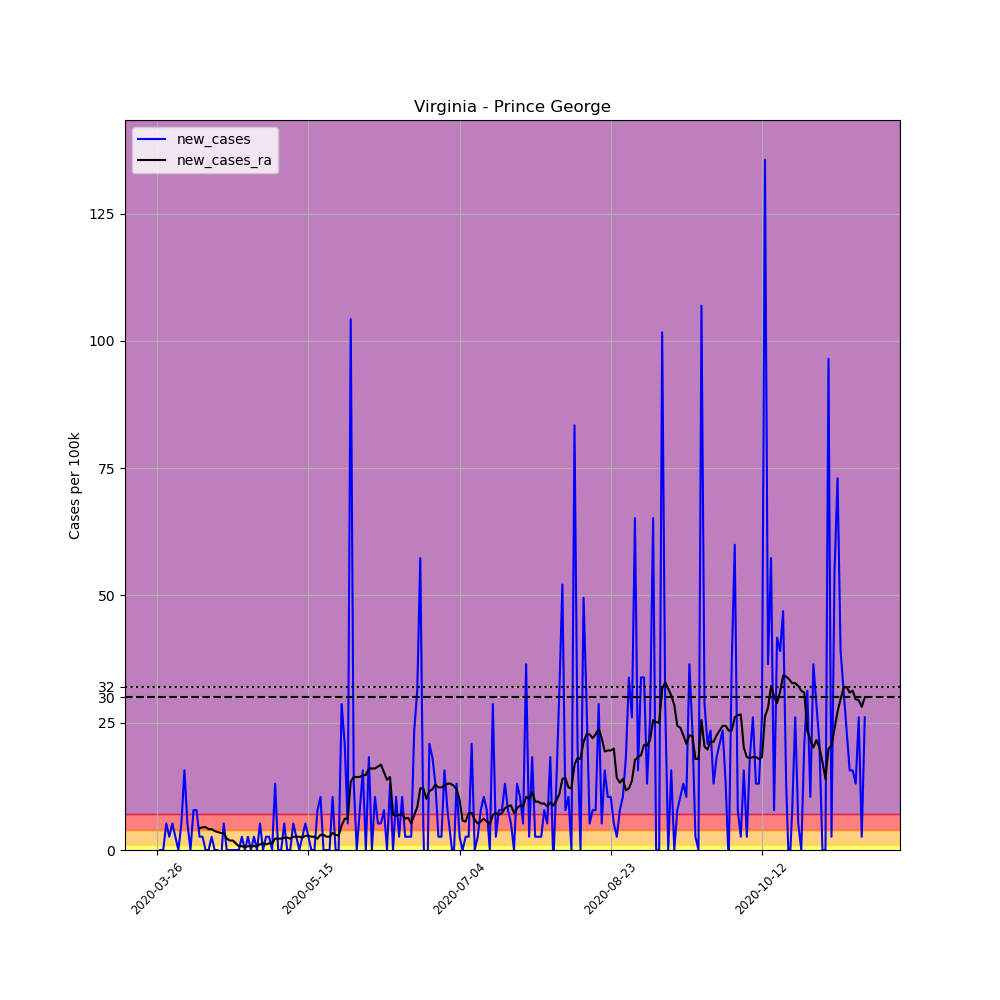

The table this chart was drawn from, first rows:
, date, county, state, fips, cases, deaths, COUNTY, STNAME, CTYNAME, POPESTIMATE2019, per_100k, new_cases, new_cases_ra
392848, 2020-03-26, Prince George, Virginia, 51149, 2, 0, 149, Virginia, Prince George, 38353, 5.215, , 
392849, 2020-03-27, Prince George, Virginia, 51149, 2, 0, 149, Virginia, Prince George, 38353, 5.215, 0.0, 
392850, 2020-03-28, Prince George, Virginia, 51149, 2, 0, 149, Virginia, Prince George, 38353, 5.215, 0.0, 
392851, 2020-03-29, Prince George, Virginia, 51149, 4, 0, 149, Virginia, Prince George, 38353, 10.43, 5.215, 
392852, 2020-03-30, Prince George, Virginia, 51149, 5, 0, 149, Virginia, Prince George, 38353, 13.04, 2.607, 
392853, 2020-03-31, Prince George, Virginia, 51149, 7, 0, 149, Virginia, Prince George, 38353, 18.25, 5.215, 
392854, 2020-04-01, Prince George, Virginia, 51149, 8, 0, 149, Virginia, Prince George, 38353, 20.86, 2.607, 
392855, 2020-04-02, Prince George, Virginia, 51149, 8, 0, 149, Virginia, Prince George, 38353, 20.86, 0.0, 
392856, 2020-04-03, Prince George, Virginia, 51149, 10, 0, 149, Virginia, Prince George, 38353, 26.07, 5.215, 
392857, 2020-04-04, Prince George, Virginia, 51149, 16, 0, 149, Virginia, Prince George, 38353, 41.72, 15.64, 
392858, 2020-04-05, Prince George, Virginia, 51149, 18, 0, 149, Virginia, Prince George, 38353, 46.93, 5.215, 
392859, 2020-04-06, Prince George, Virginia, 51149, 18, 0, 149, Virginia, Prince George, 38353, 46.93, 0.0, 
392860, 2020-04-07, Prince George, Virginia, 51149, 21, 0, 149, Virginia, Prince George, 38353, 54.75, 7.822, 
392861, 2020-04-08, Prince George, Virginia, 51149, 24, 0, 149, Virginia, Prince George, 38353, 62.58, 7.822, 
392862, 2020-04-09, Prince George, Virginia, 51149, 25, 0, 149, Virginia, Prince George, 38353, 65.18, 2.607, 4.284
392863, 2020-04-10, Prince George, Virginia, 51149, 26, 0, 149, Virginia, Prince George, 38353, 67.79, 2.607, 4.47
392864, 2020-04-11, Prince George, Virginia, 51149, 26, 0, 149, Virginia, Prince George, 38353, 67.79, 0.0, 4.47
392865, 2020-04-12, Prince George, Virginia, 51149, 26, 0, 149, Virginia, Prince George, 38353, 67.79, 0.0, 4.097
392866, 2020-04-13, Prince George, Virginia, 51149, 27, 0, 149, Virginia, Prince George, 38353, 70.4, 2.607, 4.097
392867, 2020-04-14, Prince George, Virginia, 51149, 27, 0, 149, Virginia, Prince George, 38353, 70.4, 0.0, 3.725
392868, 2020-04-15, Prince George, Virginia, 51149, 27, 0, 149, Virginia, Prince George, 38353, 70.4, 0.0, 3.539
392869, 2020-04-16, Prince George, Virginia, 51149, 26, 0, 149, Virginia, Prince George, 38353, 67.79, -2.607, 3.352
392870, 2020-04-17, Prince George, Virginia, 51149, 28, 0, 149, Virginia, Prince George, 38353, 73.01, 5.215, 3.352
392871, 2020-04-18, Prince George, Virginia, 51149, 28, 0, 149, Virginia, Prince George, 38353, 73.01, 0.0, 2.235
392872, 2020-04-19, Prince George, Virginia, 51149, 28, 0, 149, Virginia, Prince George, 38353, 73.01, 0.0, 1.862
392873, 2020-04-20, Prince George, Virginia, 51149, 28, 0, 149, Virginia, Prince George, 38353, 73.01, 0.0, 1.862
392874, 2020-04-21, Prince George, Virginia, 51149, 28, 0, 149, Virginia, Prince George, 38353, 73.01, 0.0, 1.304
392875, 2020-04-22, Prince George, Virginia, 51149, 28, 0, 149, Virginia, Prince George, 38353, 73.01, 0.0, 0.745
392876, 2020-04-23, Prince George, Virginia, 51149, 29, 0, 149, Virginia, Prince George, 38353, 75.61, 2.607, 0.745
392877, 2020-04-24, Prince George, Virginia, 51149, 29, 0, 149, Virginia, Prince George, 38353, 75.61, 0.0, 0.5587
392878, 2020-04-25, Prince George, Virginia, 51149, 30, 0, 149, Virginia, Prince George, 38353, 78.22, 2.607, 0.745
392879, 2020-04-26, Prince George, Virginia, 51149, 30, 0, 149, Virginia, Prince George, 38353, 78.22, 0.0, 0.745
392880, 2020-04-27, Prince George, Virginia, 51149, 31, 0, 149, Virginia, Prince George, 38353, 80.83, 2.607, 0.745
392881, 2020-04-28, Prince George, Virginia, 51149, 31, 0, 149, Virginia, Prince George, 38353, 80.83, 0.0, 0.745
392882, 2020-04-29, Prince George, Virginia, 51149, 33, 0, 149, Virginia, Prince George, 38353, 86.04, 5.215, 1.117
392883, 2020-04-30, Prince George, Virginia, 51149, 33, 0, 149, Virginia, Prince George, 38353, 86.04, 0.0, 1.304
392884, 2020-05-01, Prince George, Virginia, 51149, 34, 0, 149, Virginia, Prince George, 38353, 88.65, 2.607, 1.117
392885, 2020-05-02, Prince George, Virginia, 51149, 35, 0, 149, Virginia, Prince George, 38353, 91.26, 2.607, 1.304
392886, 2020-05-03, Prince George, Virginia, 51149, 35, 0, 149, Virginia, Prince George, 38353, 91.26, 0.0, 1.304
392887, 2020-05-04, Prince George, Virginia, 51149, 40, 0, 149, Virginia, Prince George, 38353, 104.3, 13.04, 2.235
392888, 2020-05-05, Prince George, Virginia, 51149, 40, 0, 149, Virginia, Prince George, 38353, 104.3, 0.0, 2.235
392889, 2020-05-06, Prince George, Virginia, 51149, 40, 0, 149, Virginia, Prince George, 38353, 104.3, 0.0, 2.235
392890, 2020-05-07, Prince George, Virginia, 51149, 42, 0, 149, Virginia, Prince George, 38353, 109.5, 5.215, 2.421
392891, 2020-05-08, Prince George, Virginia, 51149, 42, 0, 149, Virginia, Prince George, 38353, 109.5, 0.0, 2.421
392892, 2020-05-09, Prince George, Virginia, 51149, 42, 0, 149, Virginia, Prince George, 38353, 109.5, 0.0, 2.235
392893, 2020-05-10, Prince George, Virginia, 51149, 44, 0, 149, Virginia, Prince George, 38353, 114.7, 5.215, 2.607
392894, 2020-05-11, Prince George, Virginia, 51149, 45, 0, 149, Virginia, Prince George, 38353, 117.3, 2.607, 2.607
392895, 2020-05-12, Prince George, Virginia, 51149, 45, 0, 149, Virginia, Prince George, 38353, 117.3, 0.0, 2.607
392896, 2020-05-13, Prince George, Virginia, 51149, 46, 0, 149, Virginia, Prince George, 38353, 119.9, 2.607, 2.421
392897, 2020-05-14, Prince George, Virginia, 51149, 48, 0, 149, Virginia, Prince George, 38353, 125.2, 5.215, 2.794
392898, 2020-05-15, Prince George, Virginia, 51149, 49, 0, 149, Virginia, Prince George, 38353, 127.8, 2.607, 2.794
392899, 2020-05-16, Prince George, Virginia, 51149, 49, 0, 149, Virginia, Prince George, 38353, 127.8, 0.0, 2.607
392900, 2020-05-17, Prince George, Virginia, 51149, 49, 0, 149, Virginia, Prince George, 38353, 127.8, 0.0, 2.607
392901, 2020-05-18, Prince George, Virginia, 51149, 52, 0, 149, Virginia, Prince George, 38353, 135.6, 7.822, 2.235
392902, 2020-05-19, Prince George, Virginia, 51149, 56, 0, 149, Virginia, Prince George, 38353, 146, 10.43, 2.98
392903, 2020-05-20, Prince George, Virginia, 51149, 56, 0, 149, Virginia, Prince George, 38353, 146, 0.0, 2.98
392904, 2020-05-21, Prince George, Virginia, 51149, 56, 0, 149, Virginia, Prince George, 38353, 146, 0.0, 2.607
392905, 2020-05-22, Prince George, Virginia, 51149, 56, 0, 149, Virginia, Prince George, 38353, 146, 0.0, 2.607
392906, 2020-05-23, Prince George, Virginia, 51149, 60, 0, 149, Virginia, Prince George, 38353, 156.4, 10.43, 3.352
392907, 2020-05-24, Prince George, Virginia, 51149, 60, 0, 149, Virginia, Prince George, 38353, 156.4, 0.0, 2.98
... 175 more rows
